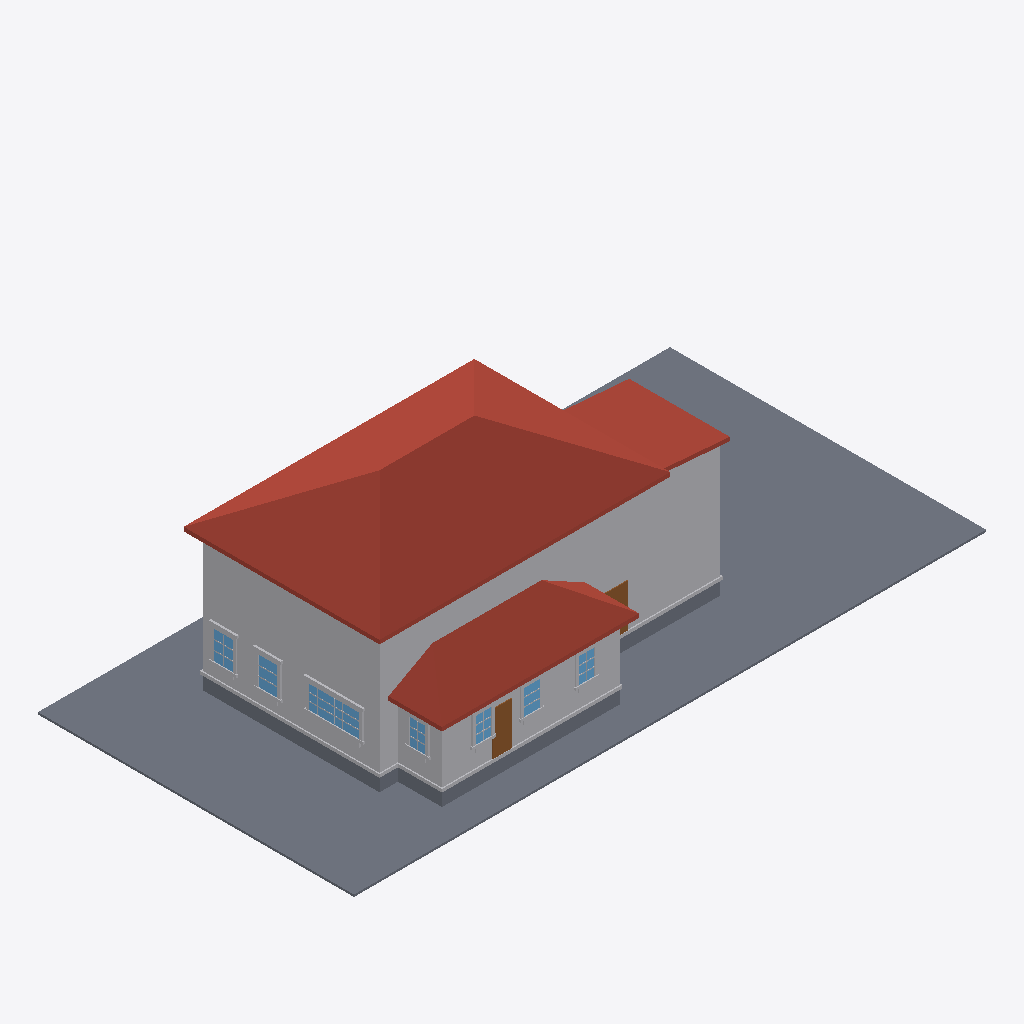
Isometric view of an IFC building model (IFC-SPF (STEP), schema IFC4, length unit metre), seen from the south-west, elements coloured by IFC class: 46 other elements (light grey), 7 windows (light blue), 4 slabs (grey), 3 roofs (red-brown), 2 doors (brown).
Extent 30.5 m × 15.2 m × 9.3 m (x, y, z). Elements (215): 182 IfcBuildingElementProxy, 18 IfcWindow, 8 IfcSlab, 4 IfcDoor, 3 IfcRoof.

HEADER;
FILE_DESCRIPTION(('ViewDefinition[DesignTransferView]'),'2;1');
FILE_NAME('/dev/null','2026-06-17T15:42:46+00:00',(''),(''),'IfcOpenShell 0.8.5','IfcOpenShell 0.8.5','Nobody');
FILE_SCHEMA(('IFC4'));
ENDSEC;
DATA;
#1=IFCPROJECT('0udhz6BuHAGgjU9bQfxTZH',$,'Eureka Residence',$,$,$,$,(#10),#5);
#12=IFCSITE('20GPYOa6T1GhLQL_wPjFvm',$,'Site',$,$,$,$,$,$,$,$,$,$,$);
#13=IFCBUILDING('0B08WhNBr8TPjrZ2gFwyIp',$,'Eureka House',$,$,$,$,$,$,$,$,$);
#14=IFCBUILDINGSTOREY('3o3MfXkKj58havbekbuXi3',$,'Site',$,$,$,$,$,$,$);
#18=IFCSLAB('3WRsKxXkLBX9T9LjNpZ$Ft',$,'Lot',$,$,#42,#31,$,.BASESLAB.);
#170=IFCROOF('2b6woZj$L1Swa0$2nwYwqj',$,'Roof - primary',$,$,#181,#171,$,.HIP_ROOF.);
#67=IFCBUILDINGELEMENTPROXY('2UsySY76XCBRh6w$OZ2zTz',$,'Massing - primary',$,$,#90,#80,$,$);
#455=IFCROOF('2RPSO6iLXEl9dLpwAtGQeX',$,'Roof - scullery',$,$,#466,#456,$,.SHED_ROOF.);
#254=IFCBUILDINGELEMENTPROXY('2zorZ8tEvEZgdEb5WehPoJ',$,'Massing - extension',$,$,#265,#255,$,$);
#391=IFCBUILDINGELEMENTPROXY('3aTzPlexvEjQIN0fwbLGsa',$,'Massing - scullery',$,$,#402,#392,$,$);
#296=IFCROOF('1IjlnIfRT9qv8OCKNq1eco',$,'Roof - extension',$,$,#307,#297,$,.SHED_ROOF.);
#43=IFCSLAB('1ciKuJUsf2sPfMsMLkyzhX',$,'Crawlspace - primary',$,$,#66,#56,$,.BASESLAB.);
#329=IFCSLAB('0DfM38psnDlAEA92dcniAw',$,'Crawlspace - scullery',$,$,#349,#339,$,.BASESLAB.);
#182=IFCBUILDINGELEMENTPROXY('2zK2XR9aLFRPtr0XFHVAAH',$,'Water table - primary',$,$,#202,#192,$,$);
#467=IFCBUILDINGELEMENTPROXY('3b0jEZa854pxueohw9mtu$',$,'Water table - scullery',$,$,#487,#477,$,$);
#599=IFCWINDOW('33_ZmNnAj0xe5a4$YhfW45',$,'Window - Kitchen W (picture)',$,$,#622,#612,$,$,$,$,$,$);
#203=IFCSLAB('2I0D6jqFT9fRz84Vs0JbP2',$,'Crawlspace - extension',$,$,#223,#213,$,.BASESLAB.);
#3248=IFCDOOR('0yDa9u6EjFWPiWoJEB1gTo',$,'Back Door',$,$,#3268,#3258,$,$,$,$,$,$);
#1526=IFCWINDOW('1oaAzcbiv3a84A7VQArxBw',$,'Window - Dining W2',$,$,#1546,#1536,$,$,$,$,$,$);
#1316=IFCWINDOW('0E0Ij$FVH9hveY2Hx0xkXC',$,'Window - Dining W1',$,$,#1336,#1326,$,$,$,$,$,$);
#2618=IFCWINDOW('3BeHSuUCbBBObt2LahnA3U',$,'Window - Scullery S2',$,$,#2638,#2628,$,$,$,$,$,$);
#575=IFCDOOR('2BFtcA$B9EQ9s93lKub2U_',$,'Family -) Patio',$,$,#598,#588,$,$,$,$,$,$);
#2408=IFCWINDOW('0iZH8UCc97GBCXKrQwZxKo',$,'Window - Scullery S1',$,$,#2428,#2418,$,$,$,$,$,$);
#3038=IFCWINDOW('2MnBSKl1H8Rgjw6KR3emzJ',$,'Window - Scullery E',$,$,#3058,#3048,$,$,$,$,$,$);
#2828=IFCWINDOW('1HtuczMCn4fujYAt2XUYP_',$,'Window - Scullery S3',$,$,#2848,#2838,$,$,$,$,$,$);
#308=IFCBUILDINGELEMENTPROXY('1jxYSFk$H5IOq9SK$H00oj',$,'Water table - extension',$,$,#328,#318,$,$);
#728=IFCBUILDINGELEMENTPROXY('1gmu4J2TL4eO8OoUH$etrq',$,'Header - Window - Kitchen W (picture)',$,$,#748,#738,$,$);
#686=IFCBUILDINGELEMENTPROXY('3CZ$LPN4D8qfm06EzjtuI8',$,'Sill - Window - Kitchen W (picture)',$,$,#706,#696,$,$);
#707=IFCBUILDINGELEMENTPROXY('0elfJgINrC0hs95wYwkggQ',$,'Apron - Window - Kitchen W (picture)',$,$,#727,#717,$,$);
#1337=IFCBUILDINGELEMENTPROXY('0NVgtmss1CwR8ozph3R_tX',$,'Casing - Window - Dining W1',$,$,#1357,#1347,$,$);
#1442=IFCBUILDINGELEMENTPROXY('3wycRZeVT1WwWBc1Hke8xN',$,'Header - Window - Dining W1',$,$,#1462,#1452,$,$);
#1652=IFCBUILDINGELEMENTPROXY('3fxIsM_xrAKQU$mD9x5G$p',$,'Header - Window - Dining W2',$,$,#1672,#1662,$,$);
#665=IFCBUILDINGELEMENTPROXY('3E6PptDVnFjuuR30RwBFyB',$,'Casing - Window - Kitchen W (picture)',$,$,#685,#675,$,$);
#3059=IFCBUILDINGELEMENTPROXY('3pERX_GQXDPP4FcoDgP0RI',$,'Casing - Window - Scullery E',$,$,#3079,#3069,$,$);
#2870=IFCBUILDINGELEMENTPROXY('0UIt1n3XH2MfIz3OUE9a$A',$,'Casing - Window - Scullery S3',$,$,#2890,#2880,$,$);
#1547=IFCBUILDINGELEMENTPROXY('2j29iQJcn6LACgL4cJXxSk',$,'Casing - Window - Dining W2',$,$,#1567,#1557,$,$);
#623=IFCBUILDINGELEMENTPROXY('1IGttZkib9Mutn3Qu6kbFB',$,'Casing - Window - Kitchen W (picture)',$,$,#643,#633,$,$);
#1358=IFCBUILDINGELEMENTPROXY('3PTEzo_RPFe9OPbdue3b30',$,'Casing - Window - Dining W1',$,$,#1378,#1368,$,$);
#2660=IFCBUILDINGELEMENTPROXY('0cfy2T0Fj90uxXMBDmDy0z',$,'Casing - Window - Scullery S2',$,$,#2680,#2670,$,$);
#2450=IFCBUILDINGELEMENTPROXY('000BcIpUn4dRVsU8I_czJe',$,'Casing - Window - Scullery S1',$,$,#2470,#2460,$,$);
#3080=IFCBUILDINGELEMENTPROXY('25WzTaVBPCPhiwfdCK_TN1',$,'Casing - Window - Scullery E',$,$,#3100,#3090,$,$);
#2849=IFCBUILDINGELEMENTPROXY('0fIr9bKpX8oAz1zFWTj38H',$,'Casing - Window - Scullery S3',$,$,#2869,#2859,$,$);
#1400=IFCBUILDINGELEMENTPROXY('30EbkS7Dr02xV_OUzLDny_',$,'Sill - Window - Dining W1',$,$,#1420,#1410,$,$);
#1610=IFCBUILDINGELEMENTPROXY('064rPY2jn6180s3p4stA9F',$,'Sill - Window - Dining W2',$,$,#1630,#1620,$,$);
#2429=IFCBUILDINGELEMENTPROXY('1CbXKfkizE0eJOfF5RaF9H',$,'Casing - Window - Scullery S1',$,$,#2449,#2439,$,$);
#1568=IFCBUILDINGELEMENTPROXY('2q5k9xIY12GOQx4uLUmLf$',$,'Casing - Window - Dining W2',$,$,#1588,#1578,$,$);
#2492=IFCBUILDINGELEMENTPROXY('2i6D7lIwT398xfYahLVI4Y',$,'Sill - Window - Scullery S1',$,$,#2512,#2502,$,$);
#2912=IFCBUILDINGELEMENTPROXY('0o663lZ_TCrgK8WDYV8w5f',$,'Sill - Window - Scullery S3',$,$,#2932,#2922,$,$);
#2702=IFCBUILDINGELEMENTPROXY('3FEfp86N5BwhCXKKAyYEBR',$,'Sill - Window - Scullery S2',$,$,#2722,#2712,$,$);
#3122=IFCBUILDINGELEMENTPROXY('3$Nqwb0cb5n8QdTvaa1Fdn',$,'Sill - Window - Scullery E',$,$,#3142,#3132,$,$);
#2639=IFCBUILDINGELEMENTPROXY('0osRXmcvj5dey$r4P_cS9p',$,'Casing - Window - Scullery S2',$,$,#2659,#2649,$,$);
#1421=IFCBUILDINGELEMENTPROXY('29aaPNqf93Nhmd9Up2$Brr',$,'Apron - Window - Dining W1',$,$,#1441,#1431,$,$);
#1631=IFCBUILDINGELEMENTPROXY('20qAAVucTBtu5DoF53N1HO',$,'Apron - Window - Dining W2',$,$,#1651,#1641,$,$);
#644=IFCBUILDINGELEMENTPROXY('39atU20hnE4fXYtSBCbt4j',$,'Casing - Window - Kitchen W (picture)',$,$,#664,#654,$,$);
#2723=IFCBUILDINGELEMENTPROXY('2d4olqmM5B6xzsqrg2kWNc',$,'Apron - Window - Scullery S2',$,$,#2743,#2733,$,$);
#2933=IFCBUILDINGELEMENTPROXY('18eBRDXwD5P89$Q3RyRIec',$,'Apron - Window - Scullery S3',$,$,#2953,#2943,$,$);
#3143=IFCBUILDINGELEMENTPROXY('3t9vqrgKfF0ROlRFJCBb0O',$,'Apron - Window - Scullery E',$,$,#3163,#3153,$,$);
#2513=IFCBUILDINGELEMENTPROXY('22veukLDvBagnT3utn$0Jb',$,'Apron - Window - Scullery S1',$,$,#2533,#2523,$,$);
#875=IFCBUILDINGELEMENTPROXY('1E7Hz$6dj9PPmp589aSNGm',$,'Muntin - Window - Kitchen W (picture)',$,$,#895,#885,$,$);
#854=IFCBUILDINGELEMENTPROXY('1RRww1IVzAGOnMQ6UB9_9C',$,'Muntin - Window - Kitchen W (picture)',$,$,#874,#864,$,$);
#1379=IFCBUILDINGELEMENTPROXY('2f5hH_08fAXAJbb9_eeLI8',$,'Casing - Window - Dining W1',$,$,#1399,#1389,$,$);
#2891=IFCBUILDINGELEMENTPROXY('1LZ6xYAgr1FhCCN3CHBWM3',$,'Casing - Window - Scullery S3',$,$,#2911,#2901,$,$);
#3101=IFCBUILDINGELEMENTPROXY('1izjhWm999UwBPfJOPQK48',$,'Casing - Window - Scullery E',$,$,#3121,#3111,$,$);
#1589=IFCBUILDINGELEMENTPROXY('0d6sdm2Pn2rhmmIcokCJ1k',$,'Casing - Window - Dining W2',$,$,#1609,#1599,$,$);
#2471=IFCBUILDINGELEMENTPROXY('0dg02dpSr33vBQUuqLJcKD',$,'Casing - Window - Scullery S1',$,$,#2491,#2481,$,$);
#2681=IFCBUILDINGELEMENTPROXY('0CB$pmsij31ebkFhlCR0Pr',$,'Casing - Window - Scullery S2',$,$,#2701,#2691,$,$);
ENDSEC;
